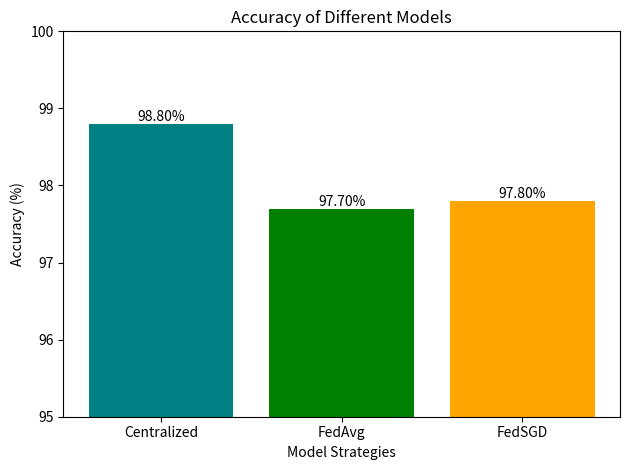

Write Python code to recreate this figure.
import matplotlib.pyplot as plt

# Data
models = ['Centralized', 'FedAvg', 'FedSGD']
accuracies = [98.8, 97.7, 97.8]

# Create bar graph
plt.bar(models, accuracies, color=['teal', 'green', 'orange'])

# Add a kink at 95% on the y-axis
plt.ylim(95, 100)

# Add labels and title
plt.xlabel('Model Strategies')
plt.ylabel('Accuracy (%)')
plt.title('Accuracy of Different Models')

# Add labels for each bar
for i in range(len(models)):
    plt.text(i, accuracies[i], f'{accuracies[i]:.2f}%', ha='center', va='bottom')

# Show plot
plt.tight_layout()
plt.show()
